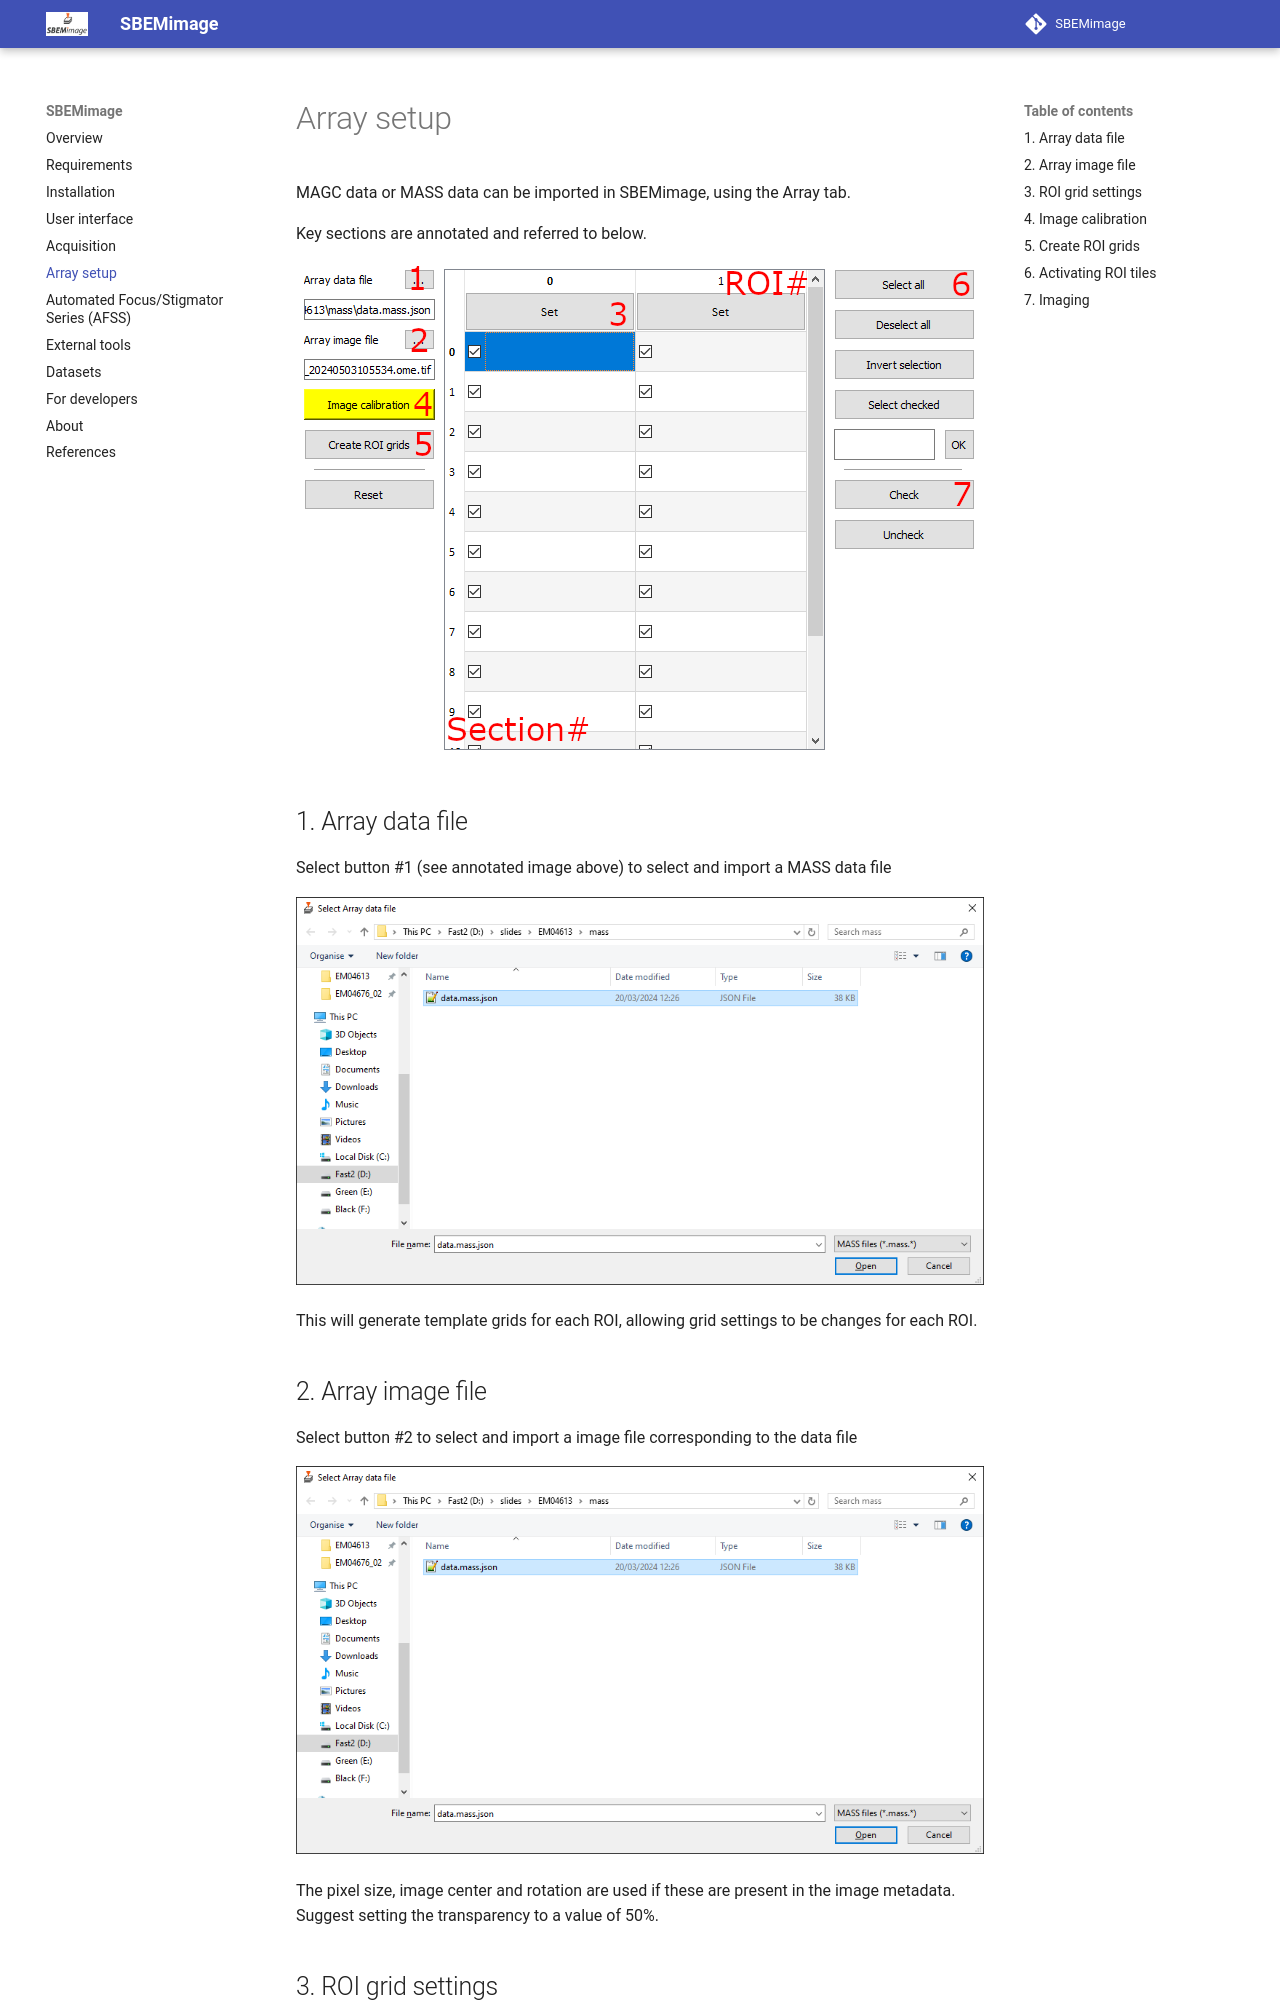

repository: SBEMimage/SBEMimage · page: array_setup/index.html · generator: mkdocs

# Array setup

MAGC data or MASS data can be imported in SBEMimage, using the Array tab.

Key sections are annotated and referred to below.

![Array setup](images/array_setup.png)

## 1. Array data file

Select button #1 (see annotated image above) to select and import a MASS data file

![Array step 1](images/array_step1.png)

This will generate template grids for each ROI, allowing grid settings to be changes for each ROI.

## 2. Array image file

Select button #2 to select and import a image file corresponding to the data file

![Array step 2](images/array_step1.png)

The pixel size, image center and rotation are used if these are present in the image metadata. Suggest setting the transparency to a value of 50%.

## 3. ROI grid settings

Grid settings can be adjusted for each ROI by selecting the 'Set' button in each corresponding column.

## 4. Image calibration

The imported array image can be manipulated like regular imported images and moved, rotated and scaled as desired.

_Alternatively_, a landmark calibration can be performed by selecting the 'Image calibration' button. This requires landmarks defined in the array data file, and in the dialog that opens setting corresponding positions using the device stage movement for each corresponding landmark.
